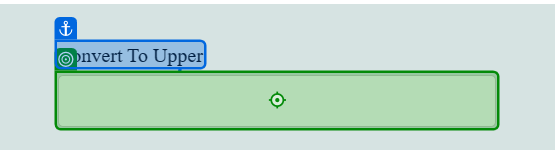
Task: Read the excel (consists of Lower Letters), and type into website (Vajrang.org - Uppercase Task) (by using Add data row add the data into the excel)

Workflow: Main

Step 1: type "[CurrentRow("Lower").ToString +"[K(enter)]"]" into the text box in window 'XPERIENCE AI - Uppercase' (msedge.exe)
